The GitHub repository Gyerzix/medai contains a labelled image folder "normalized_fracture_dataset" with 2 categories: fracture, normal. Examples follow, each with its label.

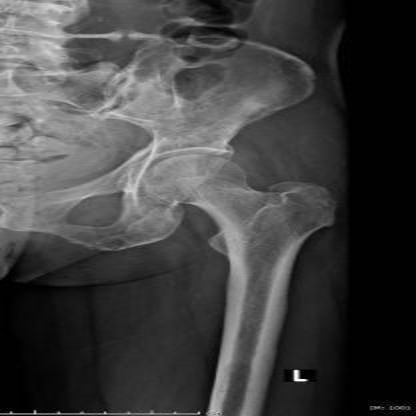
Label: normal

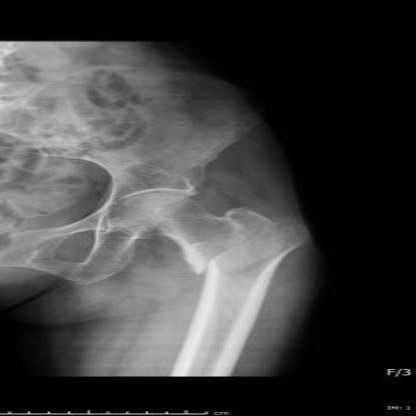
Label: fracture

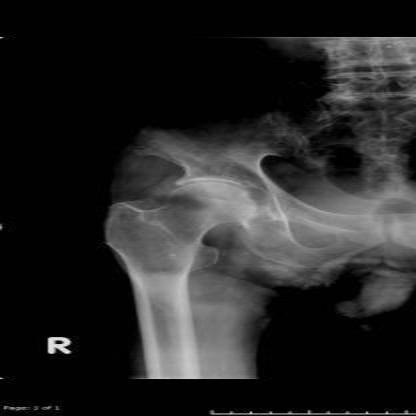
Label: normal

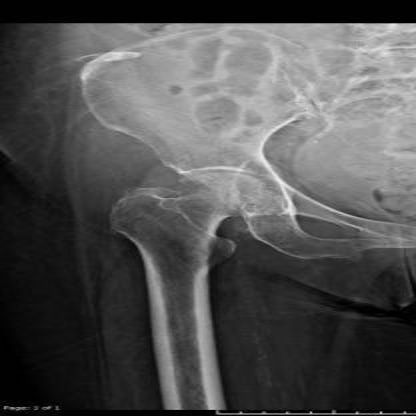
Label: normal

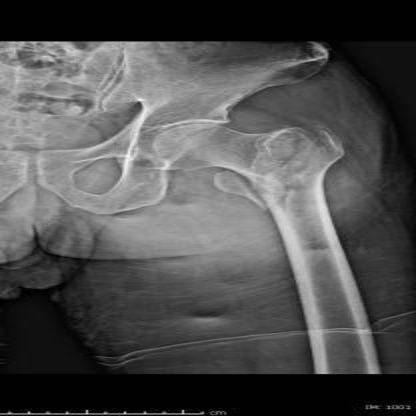
Label: fracture

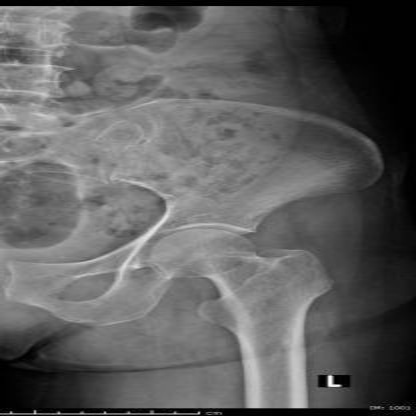
Label: normal
